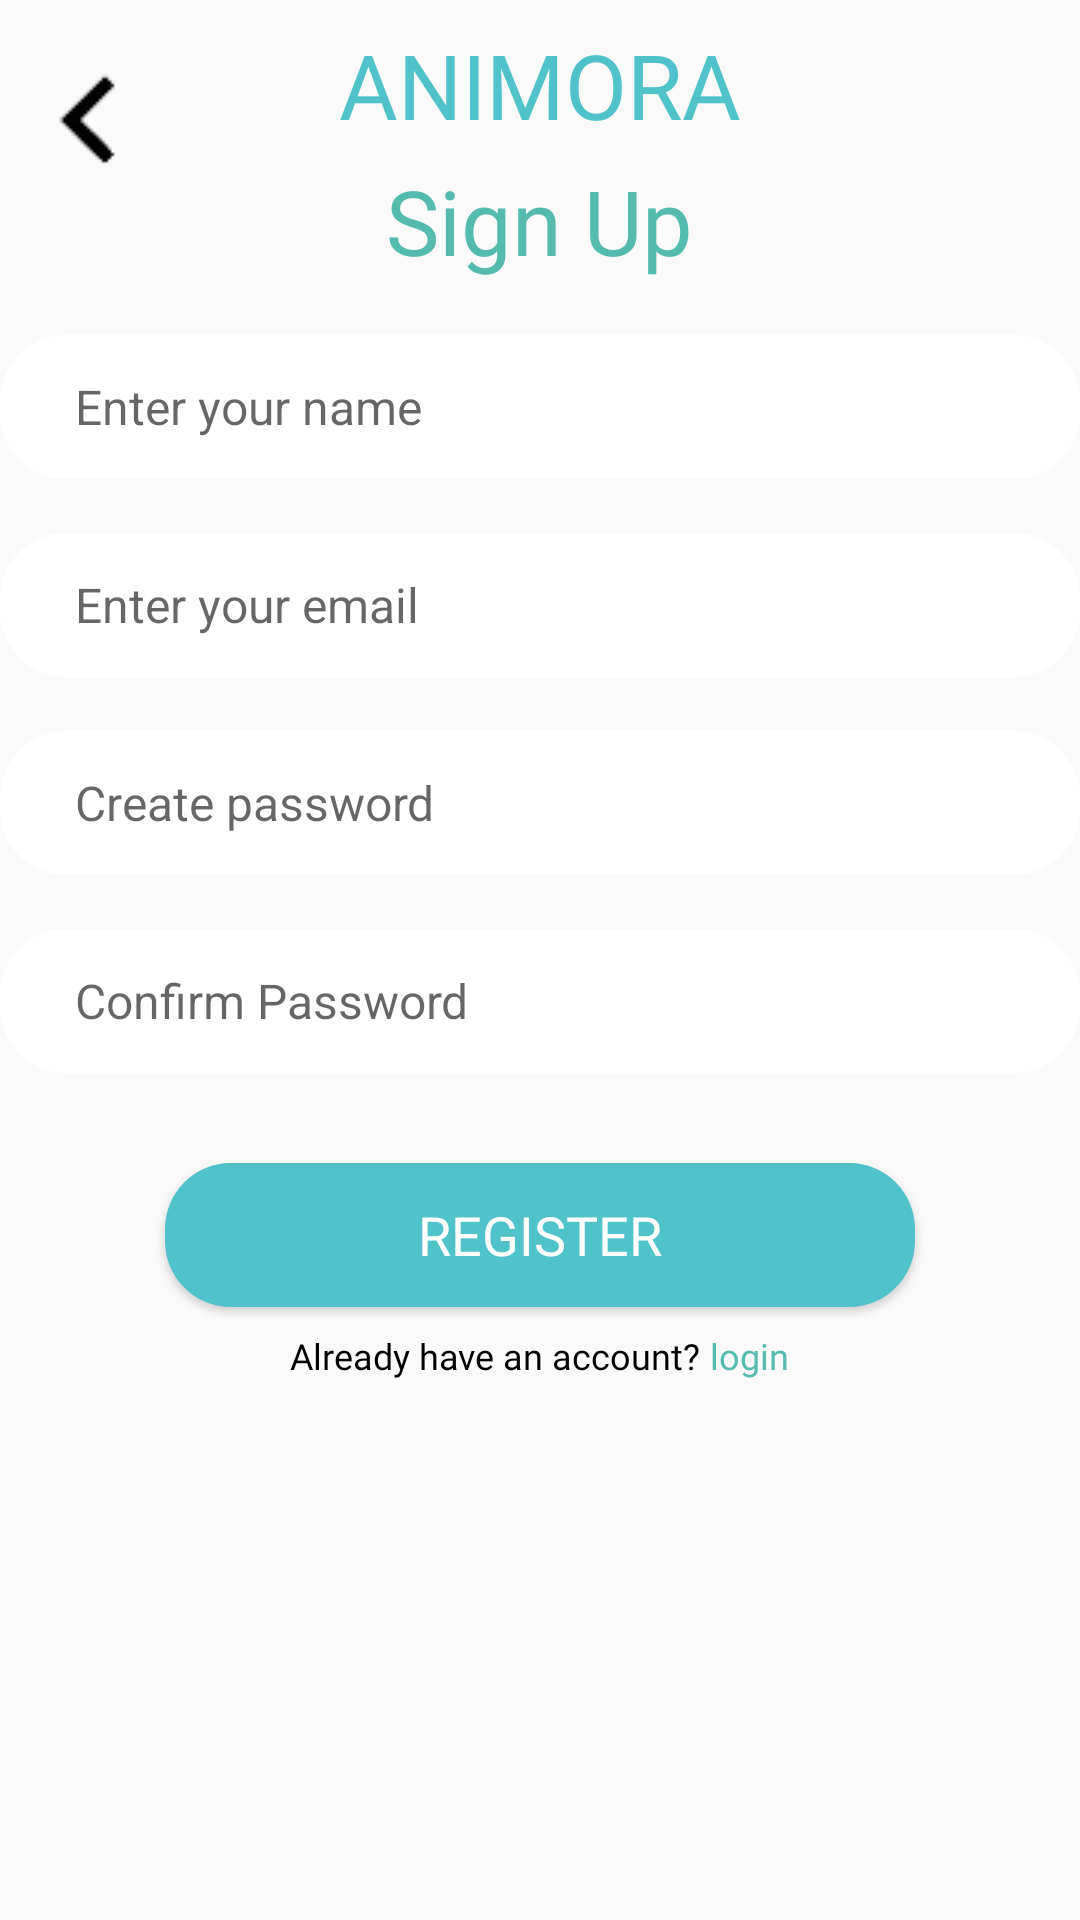

Write the Android layout XML for this screen, with the resource values it uses.
<!-- AndroidManifest.xml: application theme Theme.Animora -->
<!-- res/layout/activity_register.xml -->
<?xml version="1.0" encoding="utf-8"?>
<RelativeLayout xmlns:android="http://schemas.android.com/apk/res/android"
    xmlns:app="http://schemas.android.com/apk/res-auto"
    xmlns:tools="http://schemas.android.com/tools"
    android:id="@+id/main"
    android:layout_width="match_parent"
    android:layout_height="match_parent"
    tools:context=".Activity.RegisterActivty"
    android:backgroundTint="@color/PrimaryColor">

    <ImageView
        android:id="@+id/shape_register"
        android:layout_width="wrap_content"
        android:layout_height="wrap_content"
        android:layout_alignParentLeft="true"
        android:layout_alignParentTop="true"
        android:src="@drawable/blueshape" />

    <ImageView
        android:layout_width="wrap_content"
        android:layout_height="wrap_content"
        android:src="@drawable/backbutton"
        android:id="@+id/back_reg"
        android:layout_marginTop="10dp"/>

    <TextView
        android:id="@+id/Judul"
        android:layout_width="wrap_content"
        android:layout_height="wrap_content"
        android:layout_below="@id/shape_register"
        android:layout_centerHorizontal="true"
        android:layout_marginTop="8dp"
        android:text="ANIMORA"
        android:textSize="30dp"
        android:fontFamily="@font/poppinsbold"
        android:textColor="@color/PrimaryColor" />
    <TextView
        android:id="@+id/judulregister"
        android:layout_width="wrap_content"
        android:layout_height="wrap_content"
        android:layout_below="@id/Judul"
        android:layout_centerHorizontal="true"
        android:layout_marginTop="5dp"
        android:text="Sign Up"
        android:textSize="30dp"
        android:fontFamily="@font/poppinsbold"
        android:textColor="@color/SecondaryColor" />
    <LinearLayout
        android:id="@+id/ly_1"
        android:layout_width="match_parent"
        android:layout_height="wrap_content"
        android:orientation="vertical"
        android:layout_below="@id/judulregister"
        android:layout_marginTop="18dp">
        
        <EditText
            android:layout_width="match_parent"
            android:layout_height="48dp"
            android:background="@drawable/buttonshape"
            android:hint="Enter your name"
            android:paddingLeft="25dp"
            android:backgroundTint="@color/white"
            android:id="@+id/nameregister"/>

        <EditText
            android:layout_width="match_parent"
            android:layout_height="48dp"
            android:background="@drawable/buttonshape"
            android:hint="Enter your email"
            android:paddingLeft="25dp"
            android:layout_marginTop="18dp"
            android:backgroundTint="@color/white"
            android:id="@+id/emailregister"/>

        <EditText
            android:layout_width="match_parent"
            android:layout_height="48dp"
            android:background="@drawable/buttonshape"
            android:hint="Create password"
            android:inputType="textPassword"
            android:paddingLeft="25dp"
            android:layout_marginTop="18dp"
            android:backgroundTint="@color/white"
            android:id="@+id/passwordregister"/>

        <EditText
            android:layout_width="match_parent"
            android:layout_height="48dp"
            android:background="@drawable/buttonshape"
            android:hint="Confirm Password"
            android:inputType="textPassword"
            android:paddingLeft="25dp"
            android:layout_marginTop="18dp"
            android:backgroundTint="@color/white"
            android:id="@+id/confirmpass"/>

    </LinearLayout>

    <Button
        android:id="@+id/but_regis"
        android:layout_width="wrap_content"
        android:layout_height="wrap_content"
        android:text="Register"
        android:layout_below="@id/ly_1"
        android:layout_marginTop="30dp"
        android:layout_centerHorizontal="true"
        android:background="@drawable/bluebutton"
        android:width="250dp"
        android:fontFamily="@font/poppinsextra"
        android:textSize="18dp"
        android:textColor="@color/white"
        />
<LinearLayout
    android:layout_width="match_parent"
    android:layout_height="wrap_content"
    android:orientation="horizontal"
    android:layout_below="@id/but_regis"
    android:layout_marginTop="8dp"
    android:gravity="center">
<TextView
    android:layout_width="wrap_content"
    android:layout_height="match_parent"
    android:text="Already have an account?"
    android:fontFamily="@font/poppinsregular"
    android:textColor="@color/black"
    android:textSize="12sp"
    />
    <TextView
        android:id="@+id/txt_log"
        android:layout_width="wrap_content"
        android:layout_height="match_parent"
        android:text=" login"
        android:fontFamily="@font/poppinsregular"
        android:textSize="12sp"
        android:textColor="@color/SecondaryColor"
        />
</LinearLayout>
</RelativeLayout>
<!-- resources referenced by this layout -->
<resources>
  <color name="PrimaryColor">#50C2C9</color>
  <color name="SecondaryColor">#55BBAF</color>
  <color name="black">#FF000000</color>
  <color name="white">#FFFFFFFF</color>
  <!-- drawable backbutton: png bitmap (drawable, 1111 bytes) -->
  <!-- drawable bluebutton (drawable) -->
  <?xml version="1.0" encoding="utf-8"?>
  <shape android:shape="rectangle" xmlns:android="http://schemas.android.com/apk/res/android">
      <solid android:color="@color/PrimaryColor" />
      <corners android:radius="22dp"/>
  </shape>
  <!-- drawable buttonshape (drawable) -->
  <?xml version="1.0" encoding="utf-8"?>
  <shape android:shape="rectangle" xmlns:android="http://schemas.android.com/apk/res/android">
   <solid android:color="@color/ButtonColor" />
      <corners android:radius="22dp"/>
  </shape>
  <style name="Theme.Animora" parent="Base.Theme.Animora">
          <item name="android:textSize">16sp</item>
          <item name="android:textColor">@color/black</item>
      </style>
  <color name="ButtonColor">#d6ab07</color>
  <style name="Base.Theme.Animora" parent="Theme.AppCompat.Light.DarkActionBar">
          <item name="colorPrimary">@color/ButtonColor</item>
          <item name="colorOnPrimary">@color/PrimaryColor</item>
          <item name="colorSecondary">@color/SecondaryColor</item>
      </style>
</resources>
